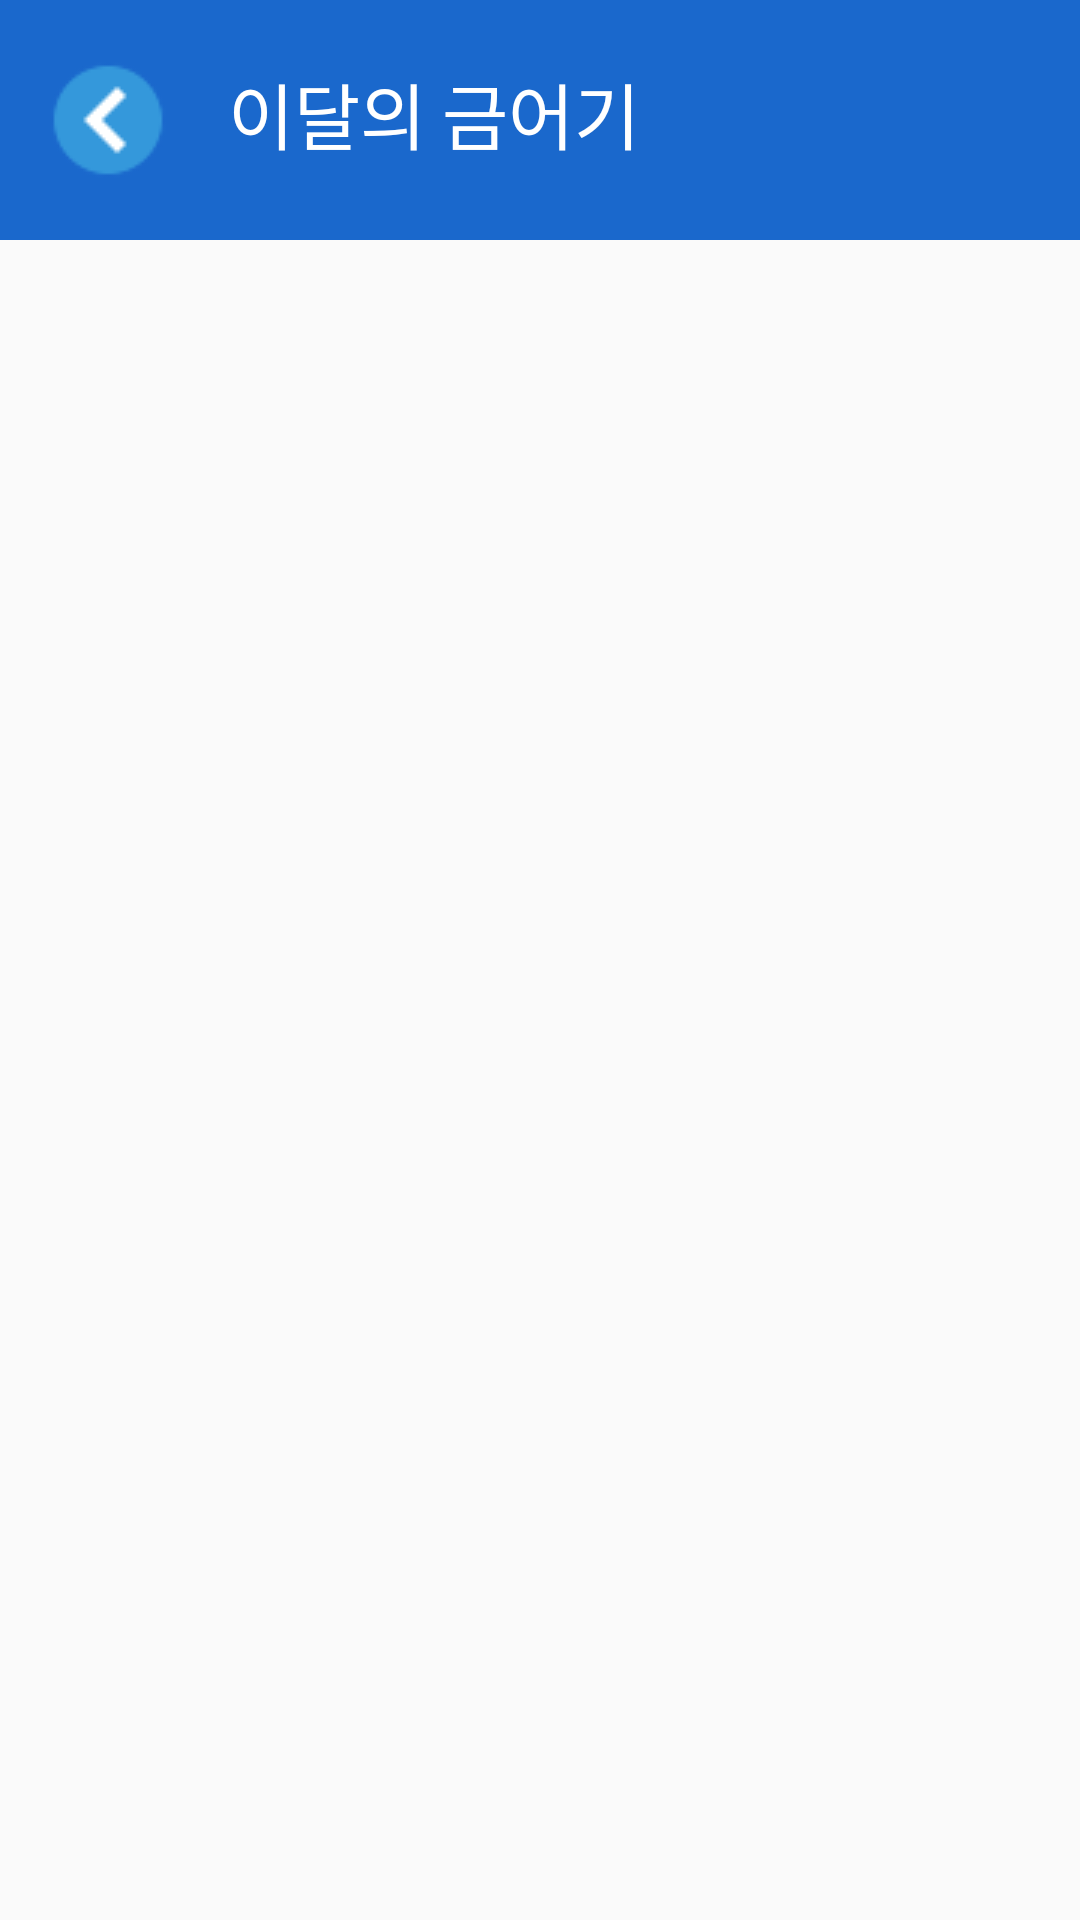

Here is an Android app screen rendered from its layout file. Give the layout XML and the strings, colors and styles it references.
<!-- AndroidManifest.xml: activity theme AppTheme -->
<!-- res/layout/activity_deniedfish.xml -->
<?xml version="1.0" encoding="utf-8"?>
<androidx.constraintlayout.widget.ConstraintLayout xmlns:android="http://schemas.android.com/apk/res/android"
    xmlns:app="http://schemas.android.com/apk/res-auto"
    xmlns:tools="http://schemas.android.com/tools"
    android:layout_width="match_parent"
    android:layout_height="match_parent"
    tools:context=".activity.DeniedFishActivity">

    
    <TableLayout
        android:id="@+id/outerDeniedFish_tableLayout"
        android:layout_width="match_parent"
        android:layout_height="match_parent"
        android:visibility="visible"
        tools:visibility="visible">

        
        <TableRow
            android:id="@+id/outerDeniedFish_topTable"
            android:layout_width="match_parent"
            android:layout_height="wrap_content">

            
            <androidx.appcompat.widget.Toolbar
                android:id="@+id/outerDeniedFish_toolBar"
                android:layout_width="match_parent"
                android:layout_height="match_parent"
                android:layout_weight="1"
                android:background="@color/logo"
                android:visibility="visible"
                tools:visibility="visible">

                
                <LinearLayout
                    android:id="@+id/innerDic_toolBar_vertical_linearLayout"
                    android:layout_width="match_parent"
                    android:layout_height="match_parent"
                    android:layout_weight="1"
                    android:orientation="vertical"
                    android:visibility="visible">

                    
                    <LinearLayout
                        android:id="@+id/innerDic_toolBar_horizontal_linearLayout1"
                        android:layout_width="wrap_content"
                        android:layout_height="0dp"
                        android:layout_weight="1"
                        android:orientation="horizontal"
                        android:visibility="visible">

                        <ImageButton
                            android:id="@+id/deniedFish_back_imageButton"
                            android:layout_width="wrap_content"
                            android:layout_height="wrap_content"
                            android:background="@color/logo"
                            android:paddingTop="20dp"
                            android:paddingRight="20dp"
                            android:paddingBottom="20dp"
                            android:src="@drawable/back_to_40x40"
                            android:visibility="visible"
                            tools:visibility="visible" />

                        <TextView
                            android:id="@+id/deniedFish_textView"
                            android:layout_width="wrap_content"
                            android:layout_height="wrap_content"
                            android:paddingTop="20dp"
                            android:text="@string/denied_fish"
                            android:textColor="@color/white"
                            android:textSize="24sp"
                            android:visibility="visible"
                            tools:visibility="visible" />
                    </LinearLayout>
                </LinearLayout>
            </androidx.appcompat.widget.Toolbar>
        </TableRow>

        
        <TableRow
            android:id="@+id/outerDeniedFish_centerTable"
            android:layout_width="match_parent"
            android:layout_height="wrap_content">

            <androidx.recyclerview.widget.RecyclerView
                android:id="@+id/deniedFish_recyclerView"
                android:layout_width="match_parent"
                android:layout_height="match_parent"
                android:layout_weight="1"
                android:scrollbars="vertical"
                android:visibility="visible" />

        </TableRow>
    </TableLayout>
</androidx.constraintlayout.widget.ConstraintLayout>
<!-- resources referenced by this layout -->
<resources>
  <color name="logo">#1A68CC</color>
  <color name="white">#FFFFFFFF</color>
  <!-- drawable back_to_40x40: png bitmap (drawable, 1132 bytes) -->
  <string name="denied_fish">이달의 금어기</string>
  <style name="AppTheme" parent="Theme.AppCompat.Light.NoActionBar">
      </style>
</resources>
